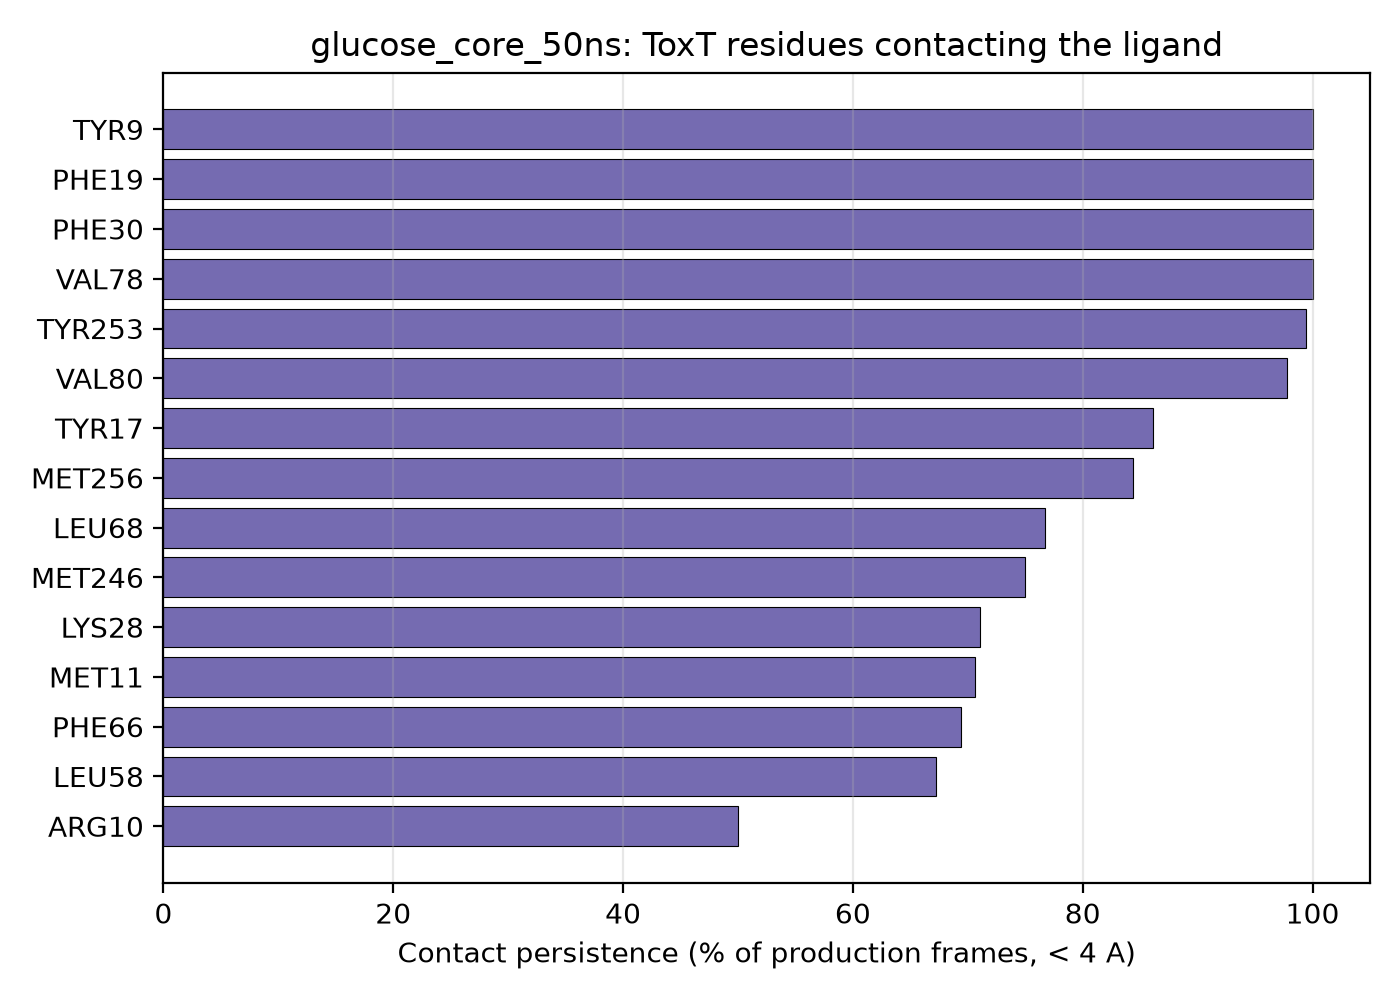

The data file committed next to this chart (first rows):
residue_name, residue_number, contact_fraction
TYR, 9, 1.0
PHE, 19, 1.0
PHE, 30, 1.0
VAL, 78, 1.0
TYR, 253, 0.994
VAL, 80, 0.978
TYR, 17, 0.861
MET, 256, 0.844
LEU, 68, 0.767
MET, 246, 0.75
LYS, 28, 0.711
MET, 11, 0.706
PHE, 66, 0.694
LEU, 58, 0.672
ARG, 10, 0.5
LEU, 22, 0.439
ILE, 213, 0.289
